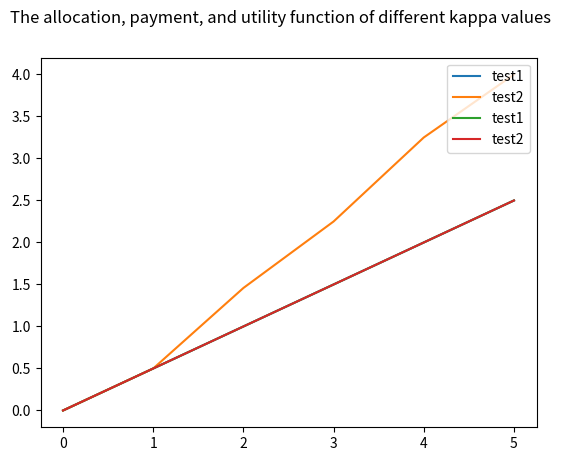

Python code for this plot:
import matplotlib.pyplot as plt
import numpy as np


fig, (ax3) = plt.subplots(1,1)
#fig, (ax1, ax2, ax3) = plt.subplots(1,3)
fig.suptitle('The allocation, payment, and utility function of different kappa values')

x = [0, 1, 2, 3, 4, 5]
bss = [0.0, 0.5, 1.0, 1.5, 2.0, 2.5]
dyss = [0.0, 0.5, 1.4583333333333300, 2.25, 3.25, 4.0]
mdss = [0.0, 0.5, 1.0, 1.5, 2.0, 2.5]
mrss = [0.0, 0.5, 1.0, 1.5, 2.0, 2.5]

#ax3.plot(x, r1, label = "kappa_0.0")
#ax3.plot(x, r3, label = "kappa_0.05")
#ax3.plot(x, r2, label = "kappa_0.2")
ax3.plot(x, bss, label = "test1")
ax3.plot(x, dyss, label = "test2")
ax3.plot(x, mdss, label = "test1")
ax3.plot(x, mrss, label = "test2")
# ax3.plot(x, y7, label = "kappa_0.05_lip")
# ax3.plot(x, y2, label = "kappa_0.05")
# #ax3.plot(x, y3, label = "kappa_0.05")
# #ax3.plot(x, y4, label = "kappa_0.05")
# ax3.plot(x, y5, label = "kappa_0.05")
# ax3.plot(x, y6, label = "kappa_0.05_lip")
ax3.legend(loc="upper right")

# ax2.plot(x8, y8, label = "p1: [1.0, 0.0]")
# ax2.plot(x7, y7, label = "p1: [0.75, 0.25]")
# ax2.plot(x1, y1, label = "p1: [0.5, 0.5]")
# ax2.plot(x6, y6, label = "p1: [0.25, 0.75]")
# ax2.plot(x9, y9, label = "p1: [0.0, 1.0]")
# ax2.legend(loc='upper right')

# ax3.plot(xa, ya, label = "v1: [low = 0.0, high = 0.0]")
# ax3.plot(x1, y1, label = "v1: [low = 0.0, high = 1.5]")
# ax3.plot(xb, yb, label = "v1: [low = 0.0, high = 2.5]")
# ax3.plot(xe, ye, label = "v1: [low = 1.0, high = 2.0]")
# ax3.plot(xd, yd, label = "v1: [low = 1.5, high = 3.0]")
# ax3.plot(xc, yc, label = "v1: [low = 2.0, high = 3.0]")
# ax3.legend(loc='upper right')
#plt.plot(y, x, label = "line 2")
#plt.plot(x, np.sin(x), label = "curve 1")
#plt.plot(x, np.cos(x), label = "curve 2")
#plt.legend()
plt.show()